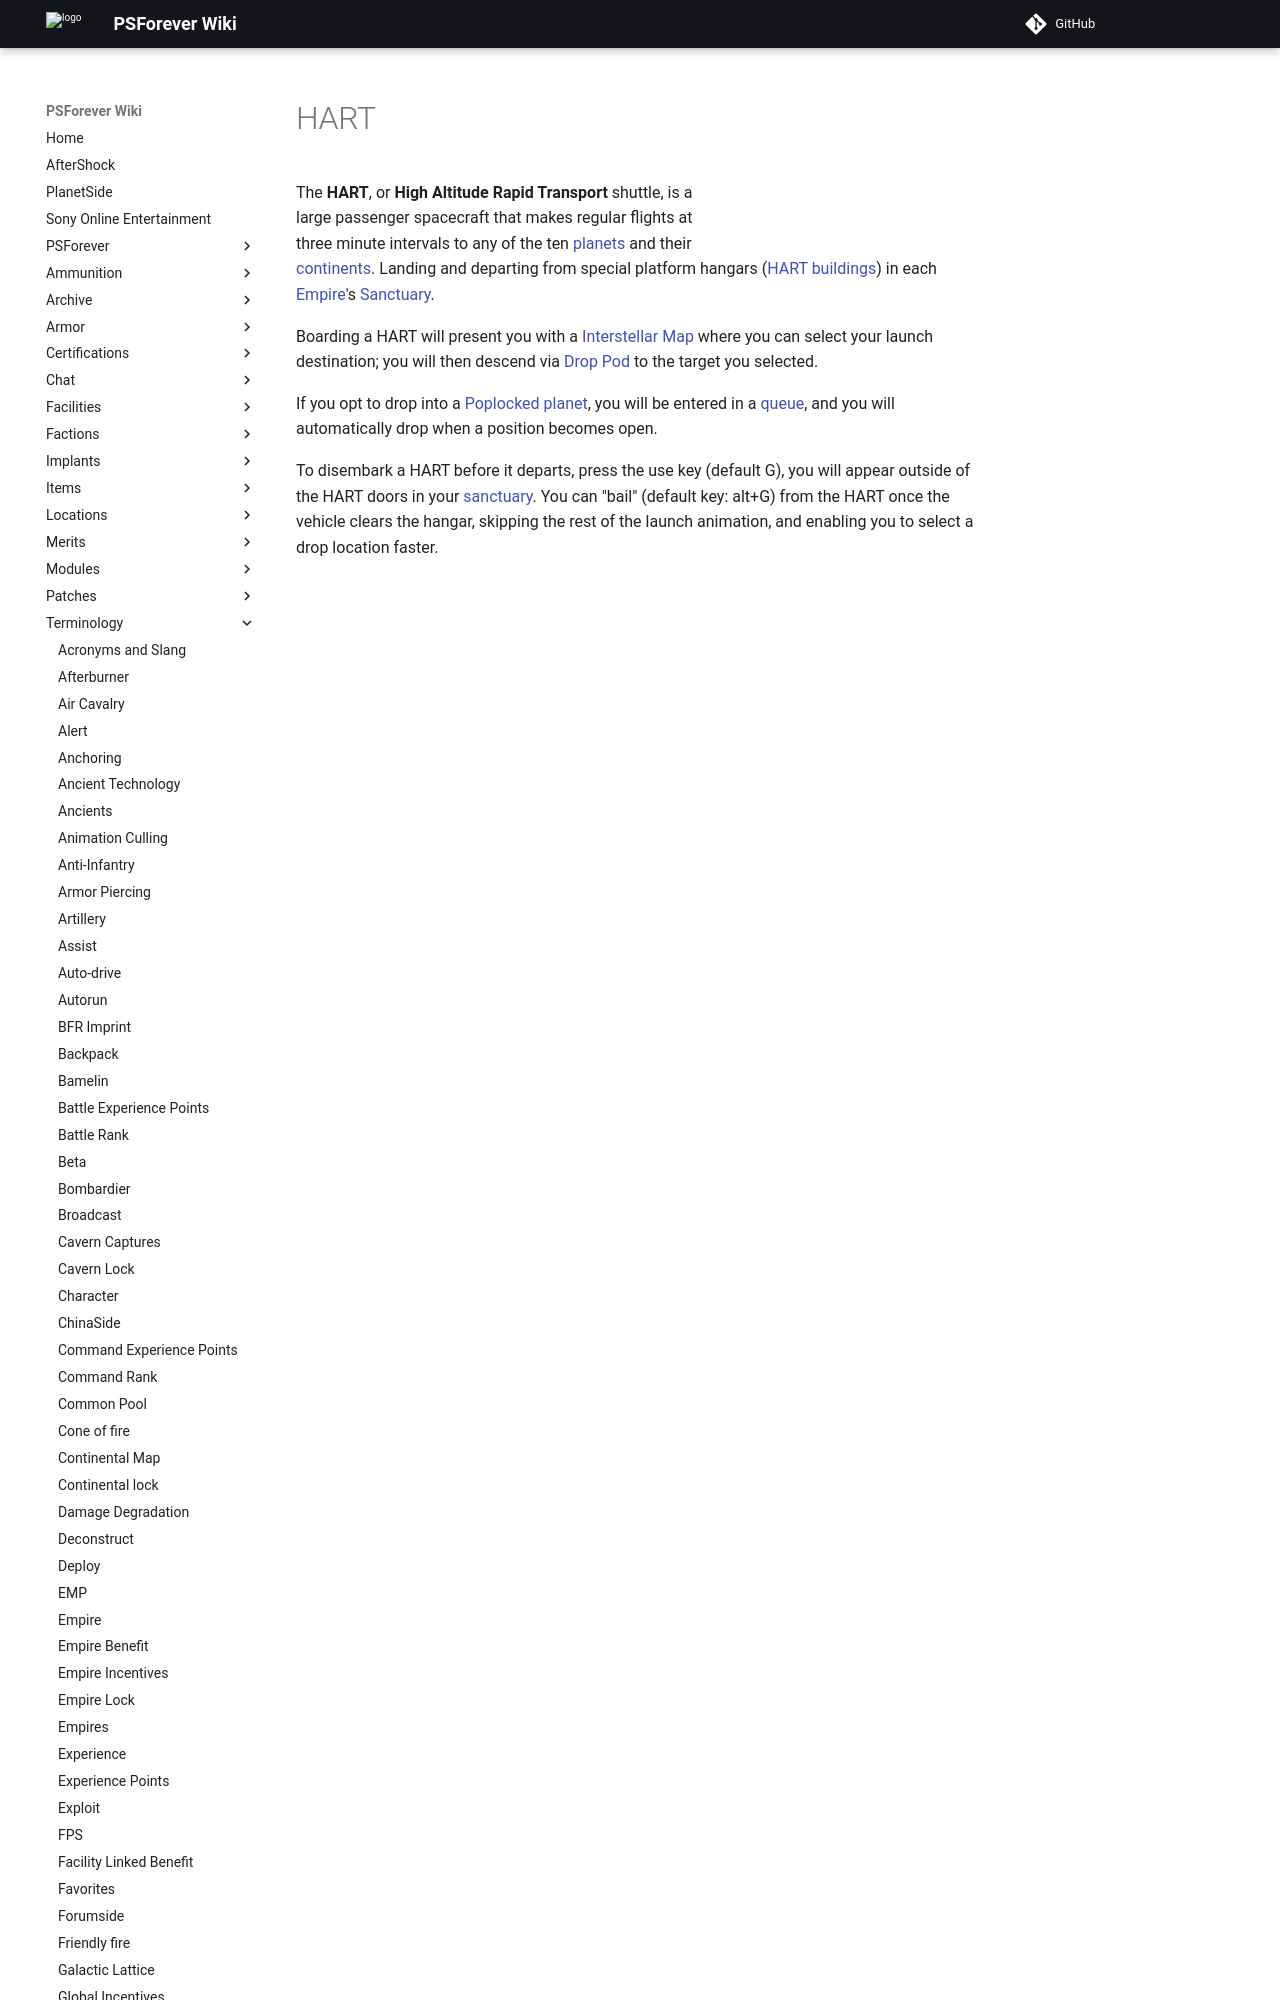

repository: psforever/wiki · page: terminology/HART/index.html · generator: mkdocs

# HART

![](../images/Hart.jpg){ class="figure" }

![](../images/HART-Icon.jpg){ class="figure" }

The **HART**, or **High Altitude Rapid Transport** shuttle, is
a large passenger spacecraft that makes regular flights at three minute
intervals to any of the ten [planets](../locations/Planet.md) and their
[continents](../locations/Continent.md). Landing and departing from special
platform hangars ([HART buildings](../locations/HART_building.md)) in each
[Empire](Empire.md)'s [Sanctuary](../locations/Sanctuary.md).
